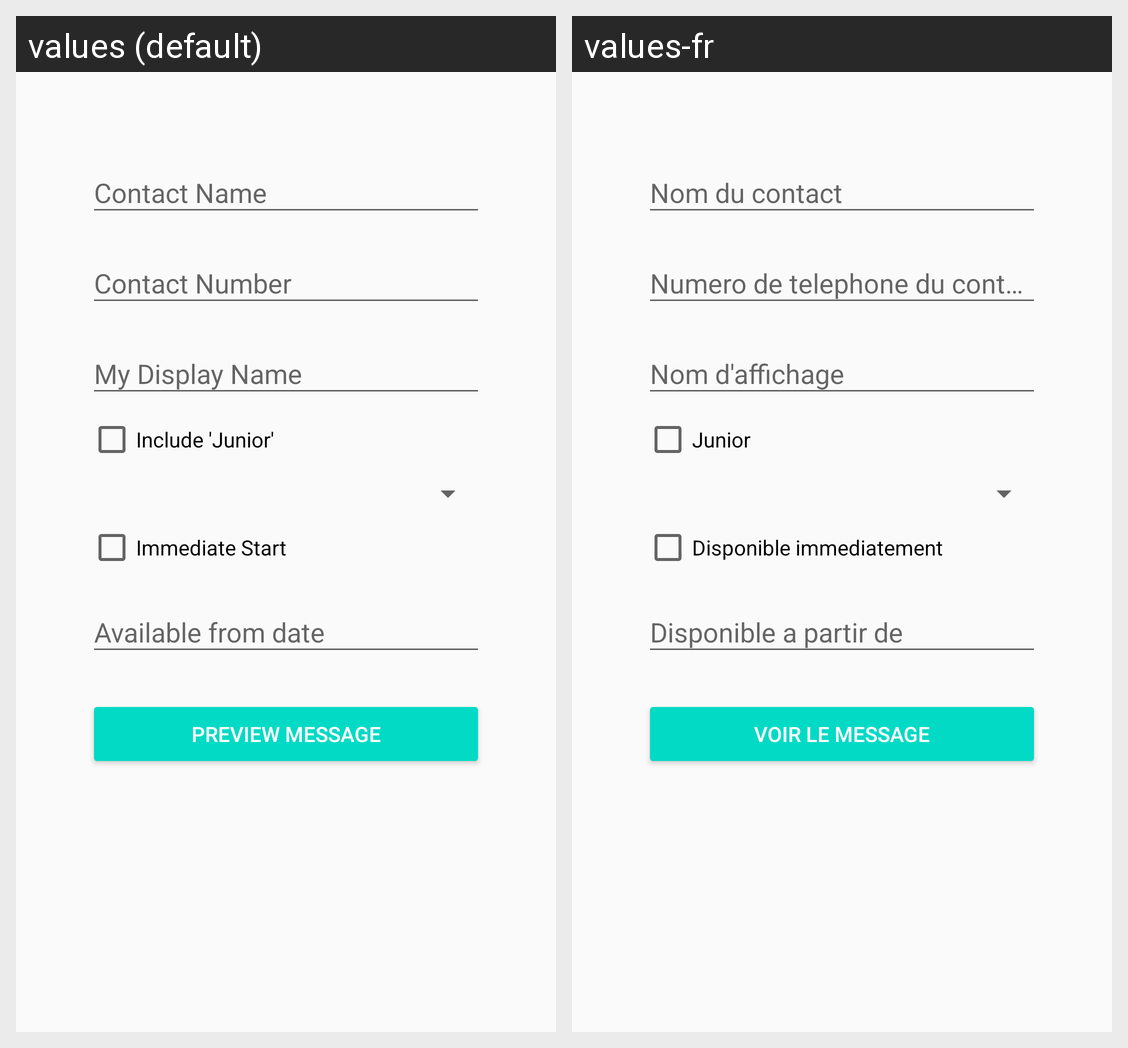

This grid shows one Android layout under two languages. Give, for every string resource on the screen, its name, the default text and each shown locale's text.
Android screen res/layout/activity_main.xml rendered under 2 locales, left to right: values (default), values-fr. Device: Nexus 5 (rendered at 1080×1920; each locale shown at half size, 540×960, under a caption strip naming it); theme Theme.TheSelfPromoApp.
Strings drawn on this screen, with the default value and each locale's value (text and hints the layout hard-codes, and strings that could not be matched under every locale, appear in the picture but are not listed):

contact_name
  values: Contact Name
  values-fr: Nom du contact

contact_number
  values: Contact Number
  values-fr: Numero de telephone du contact

my_display_name
  values: My Display Name
  values-fr: Nom d'affichage

include_junior
  values: Include 'Junior'
  values-fr: Junior

immediate_start
  values: Immediate Start
  values-fr: Disponible immediatement

available_from_date
  values: Available from date
  values-fr: Disponible a partir de

preview_message
  values: Preview Message
  values-fr: Voir le message
